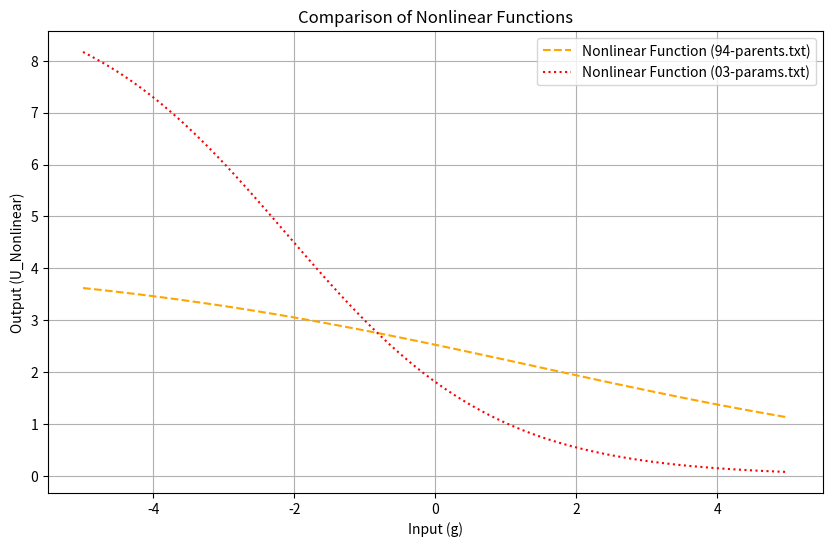

Here is the Python script that generated this plot:
from matplotlib import pyplot as plt
import numpy as np # math.exp の代わりに np.exp を使用

def main(x_input, a, b1, b2):
    """
    非線形モデルの計算を行います。
    x_input: 入力値（スカラーまたはNumPy配列）
    a, b1, b2: 非線形パラメータ

    x_inputがNumPy配列の場合、要素ごとに計算が適用されます（ベクトル化）。
    """
    # np.exp はスカラーとNumPy配列の両方に対応し、要素ごとの計算を行う
    # 1. np.exp() の引数を計算
    z = -b2 * x_input
    
    # 2. ★オーバーフロー対策として引数をクリッピング★
    # 709程度がオーバーフローの限界だが、安全のため700に制限。
    # -700も設定しておくと、b1が小さい場合や分母が0に近づく場合（アンダーフロー）も防げる
    z_capped = np.clip(z, a_min=-700.0, a_max=700.0) 
    return a / (1 + b1 * np.exp(z_capped))

if __name__ == "__main__":
    # --- 94-parents.txt の非線形パラメータ (Model 1) ---
    # a: x[J+1], b1: x[J+2], b2: x[J+3]
    # J=15を仮定 (config['J']から)
    J = 15
    params_94_parents = np.array([
        0.992053, 0.057222, 0.214281, 0.240299, 0.425180,
        0.385704, 0.017517, 0.696799, 0.247215, 0.175373,
        0.424967, 0.153786, 0.064951, 0.451844, 0.585853, # alphas
        0.180307, # delta
        4.209184, 0.665612, -0.281921, # a, b1, b2
        0.625779, 0.948792, 0.221268 # 動的パラメータ
    ])
    a_94, b1_94, b2_94 = params_94_parents[J+1], params_94_parents[J+2], params_94_parents[J+3]

    # --- 03-params.txt の非線形パラメータ (Model 2) ---
    params_03_params = np.array([
        0.850741, 0.043609, 0.314961, 0.115735, 0.405859,
        0.181998, 0.488759, 0.201215, 0.388303, 0.646640,
        0.021255, 0.884164, 0.723802, 0.443743, 0.024795, # alphas
        0.083580, # delta
        9.336384, 4.152542, -0.673780, # a, b1, b2
        0.419078, 0.164253, 0.170182 # 動的パラメータ
    ])
    a_03, b1_03, b2_03 = params_03_params[J+1], params_03_params[J+2], params_03_params[J+3]

    # 非線形変換の入力範囲を生成 (例: -5 から 5)
    x_input_range = np.linspace(-5, 5, 100)

    # --- グラフの生成 ---
    plt.figure(figsize=(10, 6))

    # 94-parents.txt の非線形変換をプロット
    output_94 = main(x_input_range, a_94, b1_94, b2_94)
    plt.plot(x_input_range, output_94, label='Nonlinear Function (94-parents.txt)', color='orange', linestyle='--')

    # 03-params.txt の非線形変換をプロット
    output_03 = main(x_input_range, a_03, b1_03, b2_03)
    plt.plot(x_input_range, output_03, label='Nonlinear Function (03-params.txt)', color='red', linestyle=':')

    plt.title('Comparison of Nonlinear Functions')
    plt.xlabel('Input (g)')
    plt.ylabel('Output (U_Nonlinear)')
    plt.grid()
    plt.legend()
    plt.show()